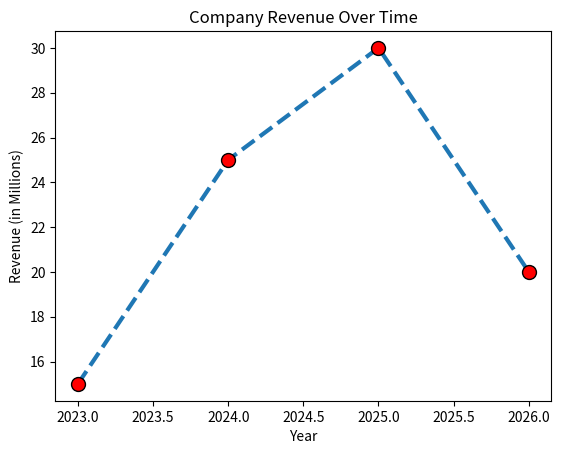
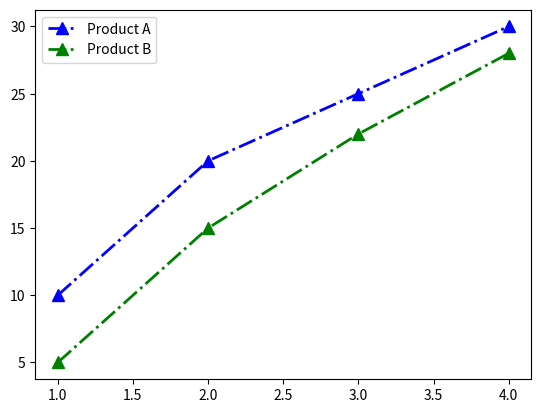
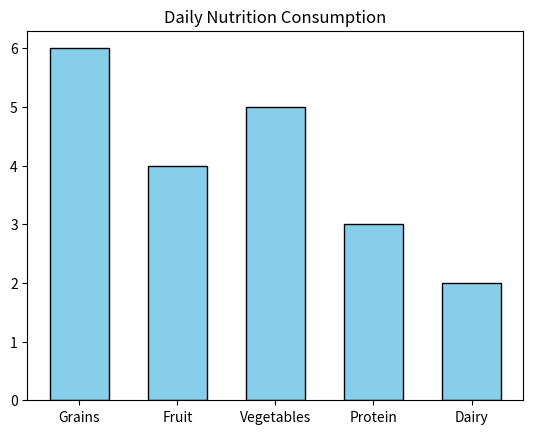
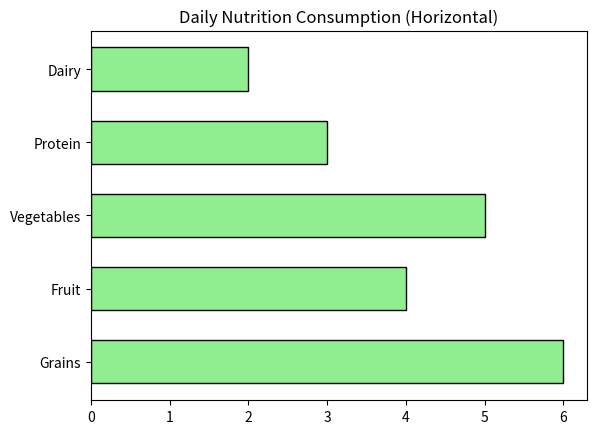
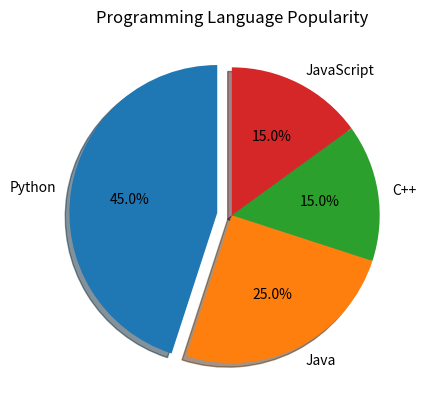
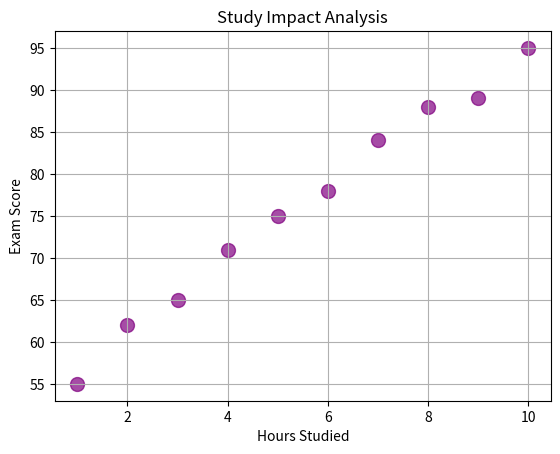
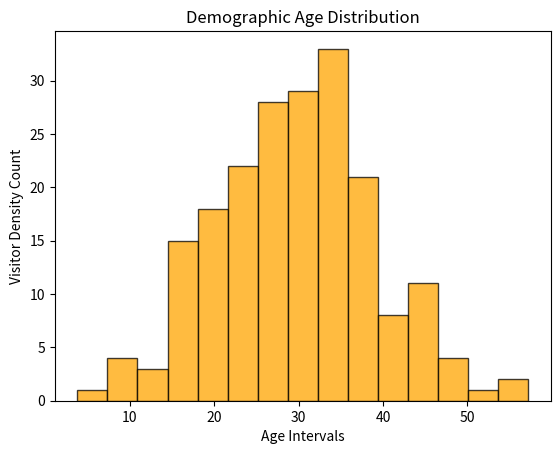

The matplotlib source for these figures, in order: (Note: this script raises an exception after producing the figures.)
# Install via terminal command
# pip install matplotlib numpy pandas

import matplotlib
import matplotlib.pyplot as plt
import numpy as np
import pandas as pd

# Check active installation version
print(matplotlib.__version__)

# Sample data coordinates
years = [2023, 2024, 2025, 2026]
revenue = [15, 25, 30, 20]

# Individual plot customization
plt.plot(years, revenue, 
         color='#1f77b4',       # Hex or named color
         linestyle='--',        # '--', '-', ':', '-.'
         linewidth=3, 
         marker='o',            # 'o', '*', 'v', '.', 's'
         markersize=10, 
         markerfacecolor='red', 
         markeredgecolor='black')

# Label declarations
plt.title("Company Revenue Over Time")
plt.xlabel("Year")
plt.ylabel("Revenue (in Millions)")

plt.show()

# Shared style definitions
line_style = {
    'linestyle': 'dashdot',
    'linewidth': 2,
    'marker': '^',
    'markersize': 8
}

x = [1, 2, 3, 4]
y1 = [10, 20, 25, 30]
y2 = [5, 15, 22, 28]

# Unpacking via double asterisks (**)
plt.plot(x, y1, color='blue', label='Product A', **line_style)
plt.plot(x, y2, color='green', label='Product B', **line_style)

plt.legend(loc='upper left')
plt.show()

categories = ['Grains', 'Fruit', 'Vegetables', 'Protein', 'Dairy']
servings = [6, 4, 5, 3, 2]

# Vertical Bar Chart
plt.bar(categories, servings, color='skyblue', edgecolor='black', width=0.6)
plt.title("Daily Nutrition Consumption")
plt.show()

# Horizontal Bar Chart 
plt.barh(categories, servings, color='lightgreen', edgecolor='black', height=0.6)
plt.title("Daily Nutrition Consumption (Horizontal)")
plt.show()

labels = ['Python', 'Java', 'C++', 'JavaScript']
votes = [45, 25, 15, 15]
explode_values = [0.1, 0, 0, 0]  # Only "explodes" the 1st slice (Python)

plt.pie(votes, 
        labels=labels, 
        explode=explode_values, 
        autopct='%1.1f%%',       # Formats to 1 decimal point string
        shadow=True, 
        startangle=90)

plt.title("Programming Language Popularity")
plt.show()

hours_studied = [1, 2, 3, 4, 5, 6, 7, 8, 9, 10]
exam_scores = [55, 62, 65, 71, 75, 78, 84, 88, 89, 95]

plt.scatter(hours_studied, exam_scores, color='purple', s=100, alpha=0.7)

plt.title("Study Impact Analysis")
plt.xlabel("Hours Studied")
plt.ylabel("Exam Score")
plt.grid(True) # Adds visible grid system
plt.show()

# Random tracking simulation sample
np.random.seed(42)
visitor_ages = np.random.normal(loc=30, scale=10, size=200)

# Build distribution ranges
plt.hist(visitor_ages, bins=15, color='orange', edgecolor='black', alpha=0.75)

plt.title("Demographic Age Distribution")
plt.xlabel("Age Intervals")
plt.ylabel("Visitor Density Count")
plt.show()

x_vals = np.array([1, 2, 3, 4])
y_vals = np.array([2, 4, 6, 8])

# Creates a 2x2 grid layout framework
fig, axes = plt.subplots(rows=2, columns=2)

# Populating individual axes panels via array coordinates
axes[0, 0].plot(x_vals, y_vals, color='red')
axes[0, 0].set_title("Line Grid")

axes[0, 1].bar(x_vals, y_vals, color='blue')
axes[0, 1].set_title("Bar Grid")

axes[1, 0].scatter(x_vals, y_vals, color='green')
axes[1, 0].set_title("Scatter Grid")

axes[1, 1].stem(x_vals, y_vals)
axes[1, 1].set_title("Stem Grid")

# Prevents overlay text or label squeezing bottlenecks
plt.tight_layout()
plt.show()

# Building mockup source frame
data = {
    'Month': ['Jan', 'Feb', 'Mar', 'Apr'],
    'Sales': [12000, 15000, 14000, 19000]
}
df = pd.DataFrame(data)

# Leverage structural columns reference directly 
plt.bar(df['Month'], df['Sales'], color='gold')
plt.title("Q1 Operational Metrics")

# Save file locally as graphic asset before memory flush
plt.savefig('Q1_Sales_Report.png', dpi=300, bbox_inches='tight')
plt.show()
